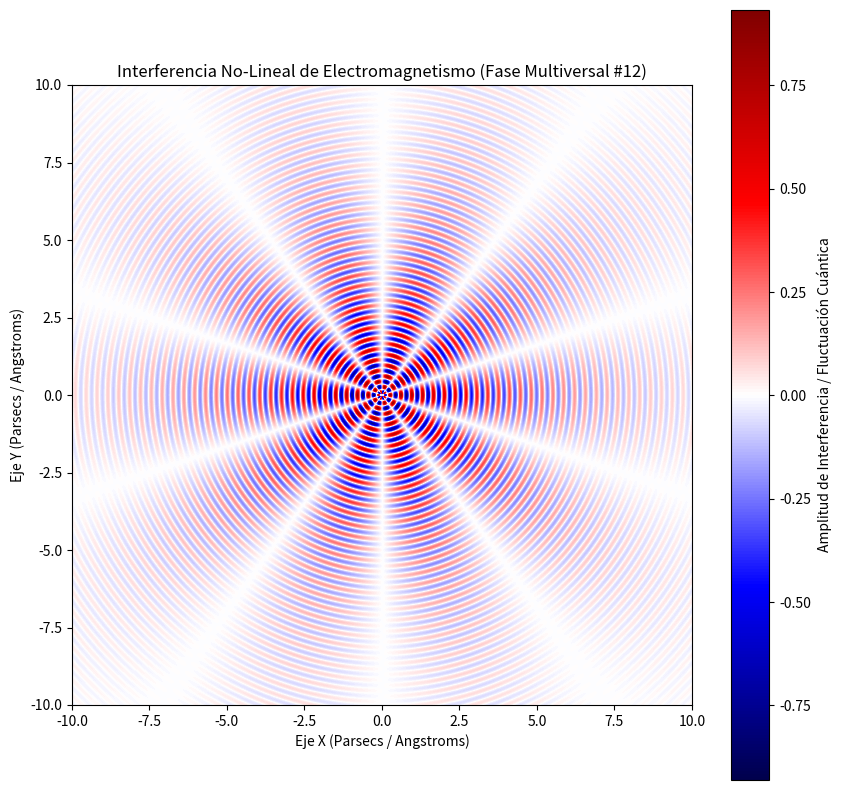

This chart was generated by the following Python code:
%matplotlib inline
# Simulación Multiversal: Electromagnetismo - Variante 12
import numpy as np
import matplotlib.pyplot as plt

# Parámetros Físicos No-Lineales
omega_1 = 17.928
omega_2 = 5.013
lambda_decay = 0.27
phase_shift = 3.065

x = np.linspace(-10, 10, 800)
y = np.linspace(-10, 10, 800)
X, Y = np.meshgrid(x, y)

# Dinámica de Fluidos / Campos Tensor-Escalares (Fase Multiversal)
R = np.sqrt(X**2 + Y**2) + 1e-5
Z = (np.sin(omega_1 * R + phase_shift) * np.cos(omega_2 * np.arctan2(Y, X))) * np.exp(-lambda_decay * R)

plt.figure(figsize=(10, 10))
plt.imshow(Z, cmap='seismic', extent=[-10, 10, -10, 10], origin='lower')
plt.colorbar(label='Amplitud de Interferencia / Fluctuación Cuántica')
plt.title(r'Interferencia No-Lineal de Electromagnetismo (Fase Multiversal #12)')
plt.xlabel('Eje X (Parsecs / Angstroms)')
plt.ylabel('Eje Y (Parsecs / Angstroms)')
plt.show()
